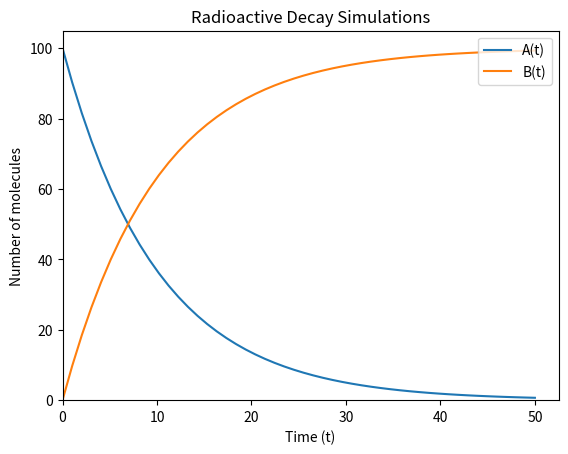

This chart was generated by the following Python code:
# SIMULATION OF LAW OF RADIOACTIVE DECAY (A---->B)

import numpy as np
from scipy.integrate import odeint
import matplotlib.pyplot as plt

# Define differential equation for radioactive decay
def decay(y, t, k):
    # Unpack the variables
    A, B = y

    # Rate of change of A (decay) and B (formation)
    dAdt = -k*A
    dBdt = k*A
    return [dAdt, dBdt]

# Define parameters
k = 0.1 # Decay rate constant
A0 = 100 # Initial number of molecules of A
B0 = 0 # Initial number of molecules of B

# Initial conditions
y0 = [A0, B0] 

# Time points for simulations
t = np.linspace(0,50)

# Solve the ODE using odeint
sol = odeint(decay, y0, t, args=(k,))

# Plot the results
plt.plot(t, sol[:, 0], label ='A(t)') #Plot A over time
plt.plot(t, sol[:, 1], label ='B(t)') #Plot B over time'''
plt.xlabel('Time (t)')
plt.ylabel('Number of molecules')
plt.xlim(left = 0)
plt.ylim(bottom =0)
plt.title('Radioactive Decay Simulations')
plt.legend(loc = 'upper right')
plt.show()
